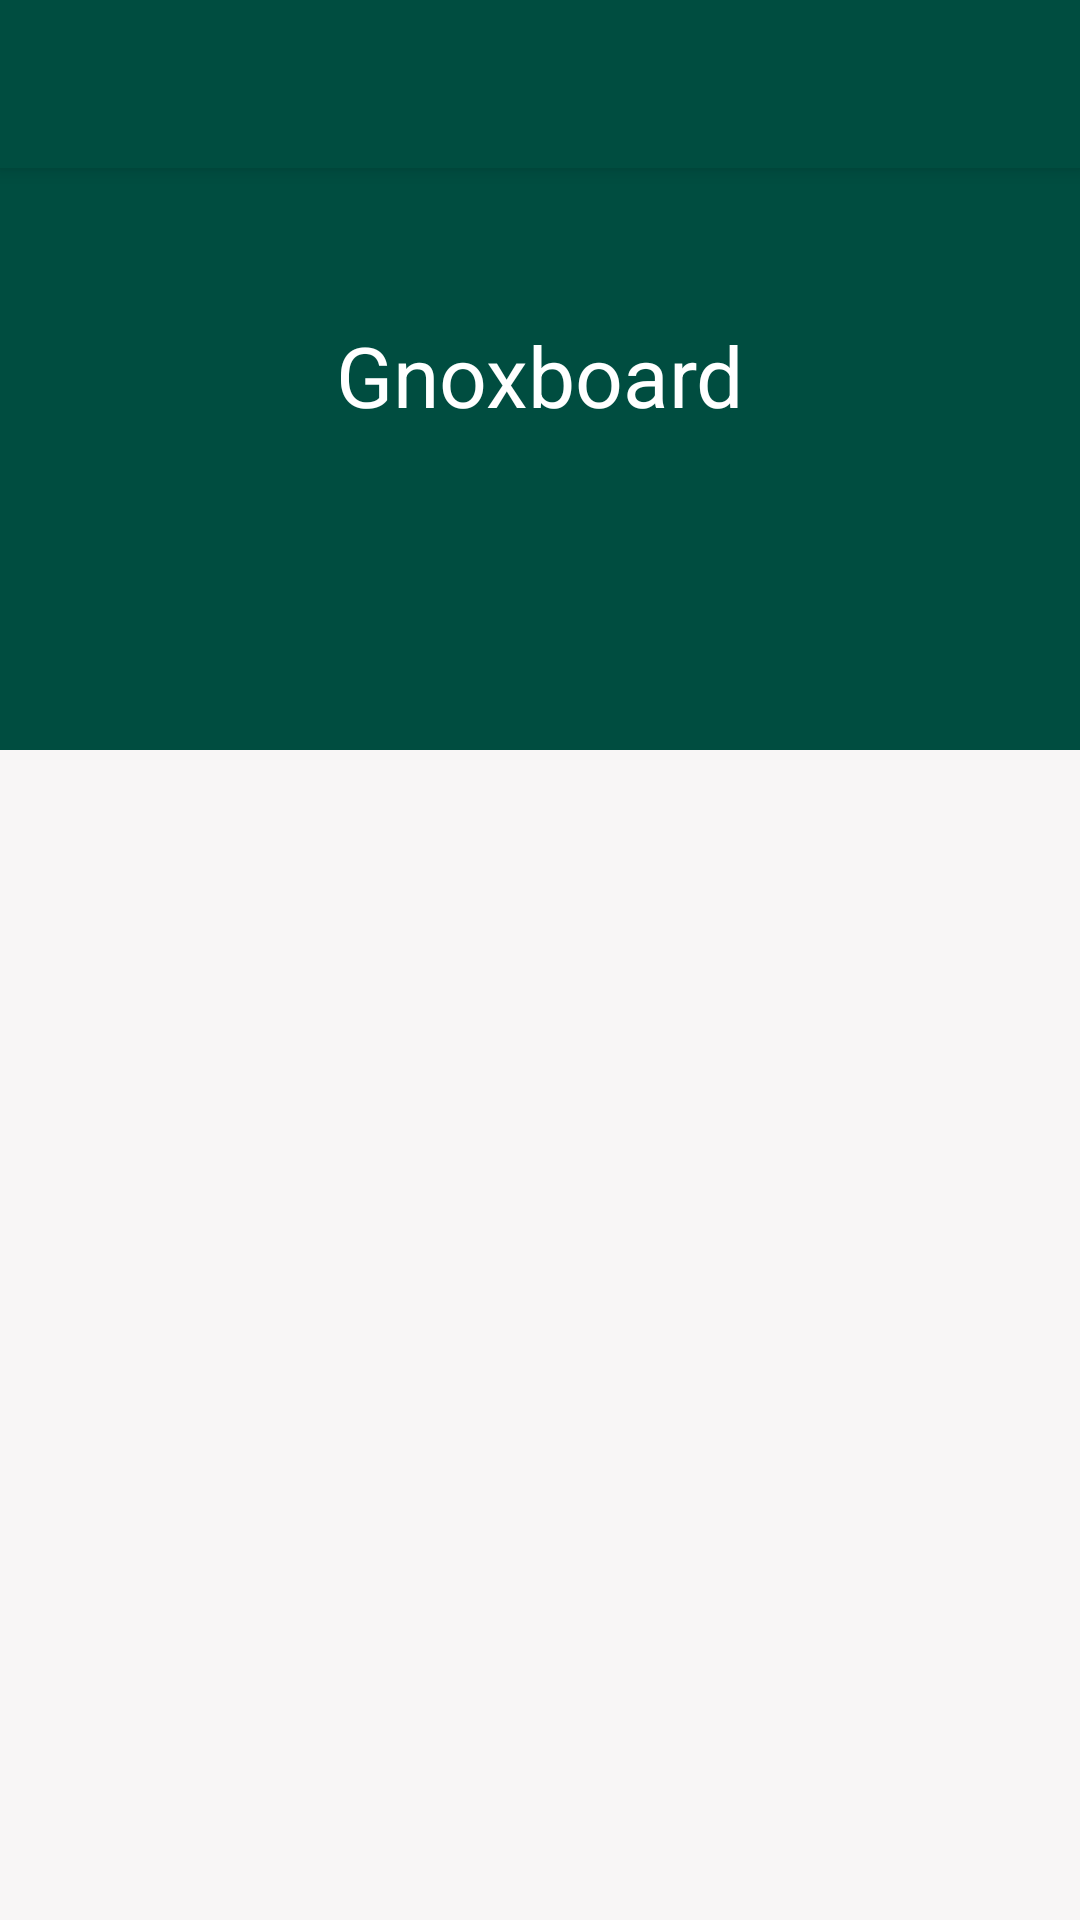

Write the Android layout XML for this screen, with the resource values it uses.
<!-- AndroidManifest.xml: application theme AppTheme -->
<!-- res/layout/activity_dashboard.xml -->
<?xml version="1.0" encoding="utf-8"?>

<android.support.v4.widget.DrawerLayout xmlns:android="http://schemas.android.com/apk/res/android"
    xmlns:app="http://schemas.android.com/apk/res-auto"
    xmlns:tools="http://schemas.android.com/tools"
    android:id="@+id/drawer_layout"
    android:layout_width="match_parent"
    android:layout_height="match_parent"
    android:fitsSystemWindows="true"
    tools:openDrawer="start">

    <include
        layout="@layout/app_bar_dashboard"
        android:layout_width="match_parent"
        android:layout_height="match_parent" />

    <android.support.design.widget.NavigationView
        android:id="@+id/nav_view"
        android:layout_width="wrap_content"
        android:layout_height="match_parent"
        android:layout_gravity="start"
        android:fitsSystemWindows="true"
        app:headerLayout="@layout/nav_header_dashboard"
        app:menu="@menu/activity_dashboard_drawer" >

    </android.support.design.widget.NavigationView>

</android.support.v4.widget.DrawerLayout>
<!-- res/layout/app_bar_dashboard.xml (included above) -->
<?xml version="1.0" encoding="utf-8"?>

<android.support.design.widget.CoordinatorLayout xmlns:android="http://schemas.android.com/apk/res/android"
    xmlns:app="http://schemas.android.com/apk/res-auto"
    xmlns:tools="http://schemas.android.com/tools"
    android:layout_width="match_parent"
    android:layout_height="match_parent"
    android:fitsSystemWindows="true"
    tools:context="com.ignox.boredevs.sparks.ignox_thesis.Dashboard">

    <android.support.design.widget.AppBarLayout
        android:layout_width="match_parent"
        android:layout_height="wrap_content"
        android:theme="@style/AppTheme.AppBarOverlay">

        <android.support.v7.widget.Toolbar
            android:id="@+id/toolbar"
            android:layout_width="match_parent"
            android:layout_height="?attr/actionBarSize"
            android:background="?attr/colorPrimary"
            app:popupTheme="@style/AppTheme.PopupOverlay" />

    </android.support.design.widget.AppBarLayout>

    <include layout="@layout/content_dashboard" />

</android.support.design.widget.CoordinatorLayout>
<!-- res/layout/nav_header_dashboard.xml (included above) -->
<?xml version="1.0" encoding="utf-8"?>

<LinearLayout xmlns:android="http://schemas.android.com/apk/res/android"
    xmlns:tools="http://schemas.android.com/tools"
    android:layout_width="match_parent"
    android:layout_height="@dimen/nav_header_height"
    android:background="@color/colorPrimaryDark"
    android:gravity="bottom"
    android:orientation="horizontal"
    android:paddingBottom="@dimen/activity_vertical_margin"
    android:paddingLeft="@dimen/activity_horizontal_margin"
    android:paddingRight="@dimen/activity_horizontal_margin"
    android:paddingTop="@dimen/activity_vertical_margin"
    android:theme="@style/ThemeOverlay.AppCompat.Dark"
    android:weightSum="1">

    <TextView
        android:layout_width="match_parent"
        android:layout_height="28dp"
        android:id="@+id/abc"
        android:layout_weight="0.89"
        android:textAlignment="viewStart"
        android:text="Welcome!"
        android:textStyle="normal|bold" />

</LinearLayout>
<!-- res/layout/content_dashboard.xml (included above) -->
<?xml version="1.0" encoding="utf-8"?>

<android.support.design.widget.CoordinatorLayout xmlns:android="http://schemas.android.com/apk/res/android"
    xmlns:app="http://schemas.android.com/apk/res-auto"
    android:id="@+id/main_content"
    android:layout_width="match_parent"
    android:layout_height="match_parent"
    android:background="@android:color/white"
    android:fitsSystemWindows="true">

    <android.support.design.widget.AppBarLayout
        app:elevation="0dp"
        android:id="@+id/appbar"
        android:layout_width="match_parent"
        android:layout_height="@dimen/detail_backdrop_height"
        android:fitsSystemWindows="true"
        android:theme="@style/AppTheme.AppBarOverlay">

        <android.support.design.widget.CollapsingToolbarLayout
            android:id="@+id/collapsing_toolbar"
            android:layout_width="match_parent"
            android:layout_height="match_parent"
            android:fitsSystemWindows="true"
            app:contentScrim="@android:color/white"
            app:expandedTitleMarginEnd="64dp"
            app:expandedTitleMarginStart="48dp"
            app:expandedTitleTextAppearance="@android:color/white"
            app:layout_scrollFlags="scroll|exitUntilCollapsed">

            <RelativeLayout
                android:layout_width="wrap_content"
                android:layout_height="wrap_content">

                <ImageView
                    android:id="@+id/backdrop"
                    android:layout_width="match_parent"
                    android:layout_height="match_parent"
                    android:fitsSystemWindows="true"
                    android:scaleType="centerCrop"

                    app:layout_collapseMode="parallax"
                    android:layout_alignParentTop="true"
                    android:layout_alignParentLeft="true"
                    android:layout_alignParentStart="true" />

                <LinearLayout
                    android:layout_width="wrap_content"
                    android:layout_height="wrap_content"
                    android:layout_centerInParent="true"
                    android:gravity="center_horizontal"
                    android:orientation="vertical">



                    <TextView
                        android:id="@+id/header"
                        android:layout_width="wrap_content"
                        android:layout_height="wrap_content"
                        android:text="Gnoxboard"
                        android:textColor="@android:color/white"
                        android:textSize="28dp" />

                </LinearLayout>
            </RelativeLayout>

            <android.support.v7.widget.Toolbar
                android:id="@+id/toolbar"
                android:layout_width="match_parent"
                android:layout_height="?attr/actionBarSize"
                app:layout_collapseMode="pin"
                app:popupTheme="@style/ThemeOverlay.AppCompat.Light" />

        </android.support.design.widget.CollapsingToolbarLayout>

    </android.support.design.widget.AppBarLayout>



    <include layout="@layout/content_main" />

</android.support.design.widget.CoordinatorLayout>
<!-- res/layout/content_main.xml (included above) -->
<?xml version="1.0" encoding="utf-8"?>

<RelativeLayout xmlns:android="http://schemas.android.com/apk/res/android"
    xmlns:app="http://schemas.android.com/apk/res-auto"
    xmlns:tools="http://schemas.android.com/tools"
    android:layout_width="fill_parent"
    android:layout_height="match_parent"
    android:background="@color/white"
    app:layout_behavior="@string/appbar_scrolling_view_behavior"
    tools:context=".Dashboard"
    tools:showIn="@layout/activity_dashboard">

    <android.support.v7.widget.RecyclerView
        android:id="@+id/recycler_view"
        android:layout_width="match_parent"
        android:layout_height="wrap_content"
        android:clipToPadding="false"
        android:scrollbars="vertical" />

</RelativeLayout>
<!-- resources referenced by this layout -->
<resources>
  <color name="colorPrimaryDark">#004d40</color>
  <color name="white">#f8f6f6</color>
  <dimen name="activity_horizontal_margin">16dp</dimen>
  <dimen name="activity_vertical_margin">16dp</dimen>
  <dimen name="detail_backdrop_height">250dp</dimen>
  <dimen name="nav_header_height">160dp</dimen>
  <style name="AppTheme.AppBarOverlay" parent="ThemeOverlay.AppCompat.Dark.ActionBar" />
  <style name="AppTheme.PopupOverlay" parent="ThemeOverlay.AppCompat.Light" />
  <style name="AppTheme" parent="Theme.AppCompat.Light.DarkActionBar">
          
          <item name="colorPrimary">@color/colorPrimary</item>
          <item name="colorPrimaryDark">@color/colorPrimaryDark</item>
          <item name="colorAccent">@color/colorAccent</item>
      </style>
  <color name="colorPrimary">#004D40</color>
  <color name="colorAccent">#000</color>
</resources>
